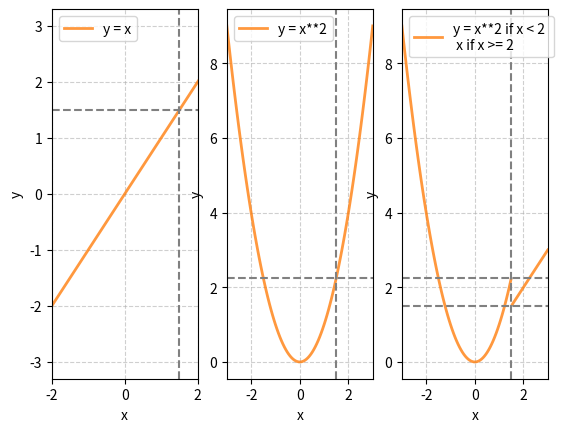

Write Python code to recreate this figure.
# Import libraries 
import matplotlib.pyplot as plt 
import numpy as np 

# Set custom color codes
color_codes = ['#1f77b4','#ff7f0e','#2ca02c',
               '#d62728','#9467bd','#8c564b','#e377c2',
               '#7f7f7f','#bcbd22','#17becf']
  
# Createing vectors X and Y 
x = np.linspace(-3, 3, 100) 

#define functions to plot
def y1(x):
    return x


def y2(x):
    return x**2

def y3_1(x):
    return np.where(x <= 1.5, x**2, np.nan)

def y3_2(x):
    return np.where(x > 1.5, x, np.nan)


# Define the figure options
fig, (ax1, ax2, ax3) = plt.subplots(1, 3)  
fig = plt.figure(figsize = (12, 7))

# Add a title 
plt.title('Some functions that tends to a limit') 

# first plot
# Create the plot 
ax1.plot(x, y1(x), alpha = 0.8, label ='y = x', 
         color = color_codes[1], 
         linewidth = 2,  
         markersize = 5) 

# Setting plot limits
ax1.axis(xmin=-2,xmax=2)
    
# Add X and y Label 
ax1.set_xlabel('x') 
ax1.set_ylabel('y') 
  
# Add a grid 
ax1.grid(alpha =.6, linestyle ='--') 

# Add hvlines
ax1.axhline(y=1.5, color="gray", linestyle ='--')
ax1.axvline(x=1.5, color="gray", linestyle ='--')

# Add a Legend 
ax1.legend() 

# second plot
# Create the plot 
ax2.plot(x, y2(x), alpha = 0.8, label ='y = x**2', 
         color = color_codes[1], 
         linewidth = 2,  
         markersize = 5) 

# Add and arrow
# ax2.arrow(1, y2(1), 1.1, y2(1.1), head_width=0.2, head_length=0.15, color = color_codes[1])

# Setting plot limits
ax2.axis(xmin=-3,xmax=3)
  
# Add X and y Label 
ax2.set_xlabel('x') 
ax2.set_ylabel('y') 
  
# Add a grid 
ax2.grid(alpha =.6, linestyle ='--') 

# Add hvlines
ax2.axhline(y=1.5**2, color="gray", linestyle ='--')
ax2.axvline(x=1.5, color="gray", linestyle ='--')


# Add a Legend 
ax2.legend() 

# third plot
# Create the plot 
ax3.plot(x, y3_1(x), alpha = 0.8, label ='y = x**2 if x < 2 \n x if x >= 2', 
         color = color_codes[1], 
         linewidth = 2,  
         markersize = 5) 

ax3.plot(x, y3_2(x), alpha = 0.8,
         color = color_codes[1], 
         linewidth = 2,  
         markersize = 5) 

# Add and arrow
# ax2.arrow(1, y2(1), 1.1, y2(1.1), head_width=0.2, head_length=0.15, color = color_codes[1])

# Setting plot limits
ax3.axis(xmin=-3,xmax=3)
  
# Add X and y Label 
ax3.set_xlabel('x') 
ax3.set_ylabel('y') 
  
# Add a grid 
ax3.grid(alpha =.6, linestyle ='--') 

# Add hvlines
ax3.axhline(y=1.5**2, color="gray", linestyle ='--')
ax3.axhline(y=1.5, color="gray", linestyle ='--')
ax3.axvline(x=1.5, color="gray", linestyle ='--')

# Add a Legend 
ax3.legend() 
  
# Show the plot 
plt.show()